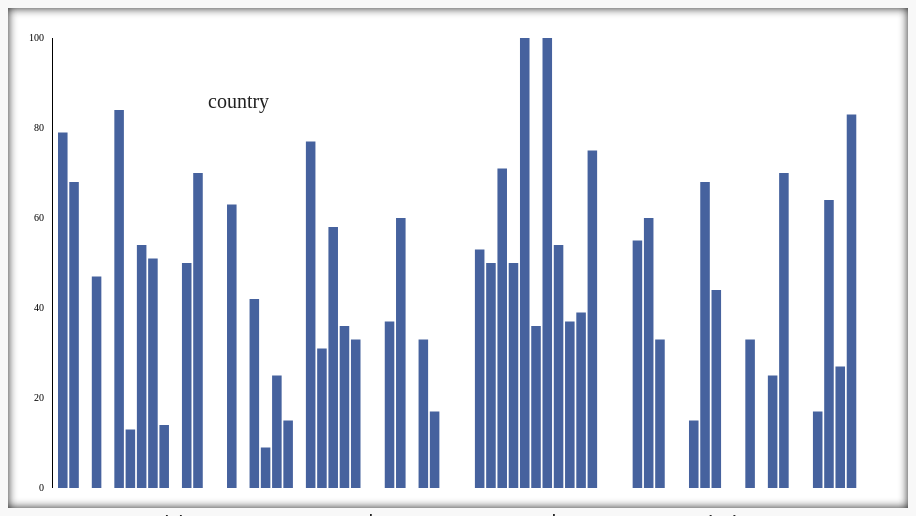
D3 v3 page, settled after 480 driven frames (8 s of simulated time); the page loaded 1 data file(s).


// ── plot.js
var dataset = [];
d3.csv("Facebook_Global_Government_Requests_2013_Jan-June.csv", function(data) 
{
	dataset=data
	for (var i = data.length - 1; i >= 0; i--) 
	{
		dataset[i]["Total Requests"] = +(dataset[i]["Total Requests"].replace(',',''))
		dataset[i]["Users / Accounts requested"] = +(dataset[i]["Users / Accounts requested"].replace(',',''))
		dataset[i]["Percentage of requests where some data produced"] = +dataset[i]["Percentage of requests where some data produced"]
	};
});

var margin = {top: 20, right: 20, bottom: 30, left: 50},
	width = w - margin.left - margin.right,
	height = h - margin.top - margin.bottom;


d3.select("#title")[0][0].innerHTML = '% requests where data was produced'

var w = $("#plot").innerWidth();
var h = $("#plot").innerHeight();

var svg = d3.select("#plot").append("svg:svg")
	.attr("width", w)
	.attr("height", h)
	.style("pointer-events", "all")
	.on("load",ShowData)
	.on("click",NextData)
	.on("mousemove",showVal);


svg.append("text")
		.attr("x",200)
		.attr("y",100)
		.attr('id','country')
		.text("country")
		.attr("fill","#222")
		.attr("font-family","'Raleway', sans-serif;")
		.attr("font-size", "20px")
		.attr("text-anchor","right");



function showVal()
	{
		m = d3.mouse(this);
		for (var i = dataset.length - 1; i >= 0; i--) 
		{
				d3.select("#point")
				.text(dataset[i]["country"])
		};
		};



window.data = 'uPerA'
function ShowData()
{
	svg.selectAll("rect")
		.data(dataset)
		.enter()
		.append("rect")
		.attr("x",function(d,i){return(50+i*((w-100-71*2)/71+2))})
		.attr("y",function(d,i){return(h-margin.top-percentHeight(d))})
		.attr("width",(w-80-71*2)/71)
		.attr("height",function(d){return(percentHeight(d))})
		.attr("fill","#46629E")
		.append("svg:title")
          .text(function(d, i) {return(d["Country"])});
}

var pScale = d3.scale.linear()
	.domain([0,100])
	.range([h-margin.top,margin.bottom])

var tScale = d3.scale.linear()
	.domain([0,11500])
	.range([h-margin.top,margin.bottom])

var uPaScale = d3.scale.linear()
	.domain([0,20500])
	.range([h-margin.top,margin.bottom])

yAxis = d3.svg.axis().scale(pScale).ticks(4).tickSize(1).orient("left").tickPadding(8);

svg.append("g")
	.attr("class", "y axis")
	.attr("id",'axis')
	.transition(1000)
	.attr("transform", "translate(" + 45 + ",0)")
	.call(yAxis);


function percentHeight(d)
{
	dat = d["Percentage of requests where some data produced"];
	dat = (dat/100)*(h-margin.top-margin.bottom)
	return(dat)
};
function uPerAHeight(d)
{
	dat = d["Users / Accounts requested"];
	dat = (dat/20500)*(h-margin.top-margin.bottom)
	return(dat)
};

function total(d)
{
	dat = d["Total Requests"];
	dat = (dat/11500)*(h-margin.top-margin.bottom)
	return(dat)
};



function NextData()
{
	if (window.data == 'percent')
	{
		d3.select("#title")[0][0].innerHTML = '% requests where data was produced'
		window.data ='uPerA'
		svg.selectAll("rect")
		.transition()
		.duration(1000)
		.attr("y",function(d,i){return(h-margin.top-percentHeight(d))})
		.attr("height",function(d,i){return(percentHeight(d))});

		yAxis = d3.svg.axis().scale(pScale).ticks(4).tickSize(1).orient("left").tickPadding(8);

		d3.select("#axis")
			.transition(1000)
			.call(yAxis);

		return(null)
	};
	
	if (window.data == 'uPerA')
	{
		d3.select("#title")[0][0].innerHTML = 'Users / Accounts requested'
		window.data = 'total'
		svg.selectAll("rect")
		.transition()
		.duration(1000)
		.attr("y",function(d,i){return(h-margin.top-uPerAHeight(d))})
		.attr("height",function(d,i){return(uPerAHeight(d))});

		yAxis = d3.svg.axis().scale(uPaScale).ticks(4).tickSize(1).orient("left").tickPadding(8);

		d3.select("#axis")
			.transition(1000)
			.call(yAxis);


		return(null)
	};

	if (window.data == 'total')
	{
		d3.select("#title")[0][0].innerHTML = 'Total Requests'
		window.data = 'percent'
		svg.selectAll("rect")
		.transition()
		.duration(1000)
		.attr("y",function(d,i){return(h-margin.top-total(d))})
		.attr("height",function(d,i){return(total(d))});

	

		yAxis = d3.svg.axis().scale(tScale).ticks(6).tickSize(1).orient("left").tickPadding(8);

		d3.select("#axis")
			.transition(1000)
			.call(yAxis);
		return(null)
	}
}



### data: Facebook_Global_Government_Requests_2013_Jan-June.csv
?Country, Total Requests, Users / Accounts requested, Percentage of requests where some data p…
United States, 11500, 20500, 79
United Kingdom, 1,975, 2,337, 68
Uganda, 1, 1, 0
Turkey, 96, 170, 47
Thailand, 2, 5, 0
Taiwan, 229, 329, 84
Switzerland, 32, 36, 13
Sweden, 54, 66, 54
Spain, 479, 715, 51
South Korea, 7, 15, 14
South Africa, 14, 9, 0
Slovenia, 6, 8, 50
Singapore, 107, 117, 70
Serbia, 1, 1, 0
Russia, 1, 1, 0
Romania, 16, 36, 63
Qatar, 3, 3, 0
Portugal, 177, 213, 42
Poland, 233, 158, 9
Philippines, 4, 4, 25
Peru, 13, 14, 15
Panama, 2, 2, 0
Pakistan, 35, 47, 77
Norway, 16, 16, 31
New Zealand, 106, 119, 58
Netherlands, 11, 15, 36
Nepal, 3, 3, 33
Montenegro, 2, 2, 0
Mongolia, 2, 2, 0
Mexico, 78, 127, 37
Malta, 89, 97, 60
Malaysia, 7, 197, 0
Macedonia, 9, 11, 33
Lithuania, 6, 7, 17
Kosovo, 2, 11, 0
Japan, 1, 1, 0
Ivory Coast, 4, 4, 0
Italy, 1,705, 2,306, 53
Israel, 113, 132, 50
Ireland, 34, 40, 71
India, 3,245, 4,144, 50
Iceland, 1, 1, 100
Hungary, 25, 24, 36
Hong Kong, 1, 1, 100
Greece, 122, 141, 54
Germany, 1,886, 2,068, 37
France, 1,547, 1,598, 39
Finland, 12, 15, 75
El Salvador, 2, 2, 0
Egypt, 8, 11, 0
Ecuador, 2, 3, 0
Denmark, 11, 11, 55
Czech Republic, 10, 13, 60
Cyprus, 3, 4, 33
Croatia, 2, 2, 0
Costa Rica, 4, 6, 0
Colombia, 27, 41, 15
Chile, 215, 340, 68
Canada, 192, 219, 44
Cambodia, 1, 1, 0
... 11 more rows